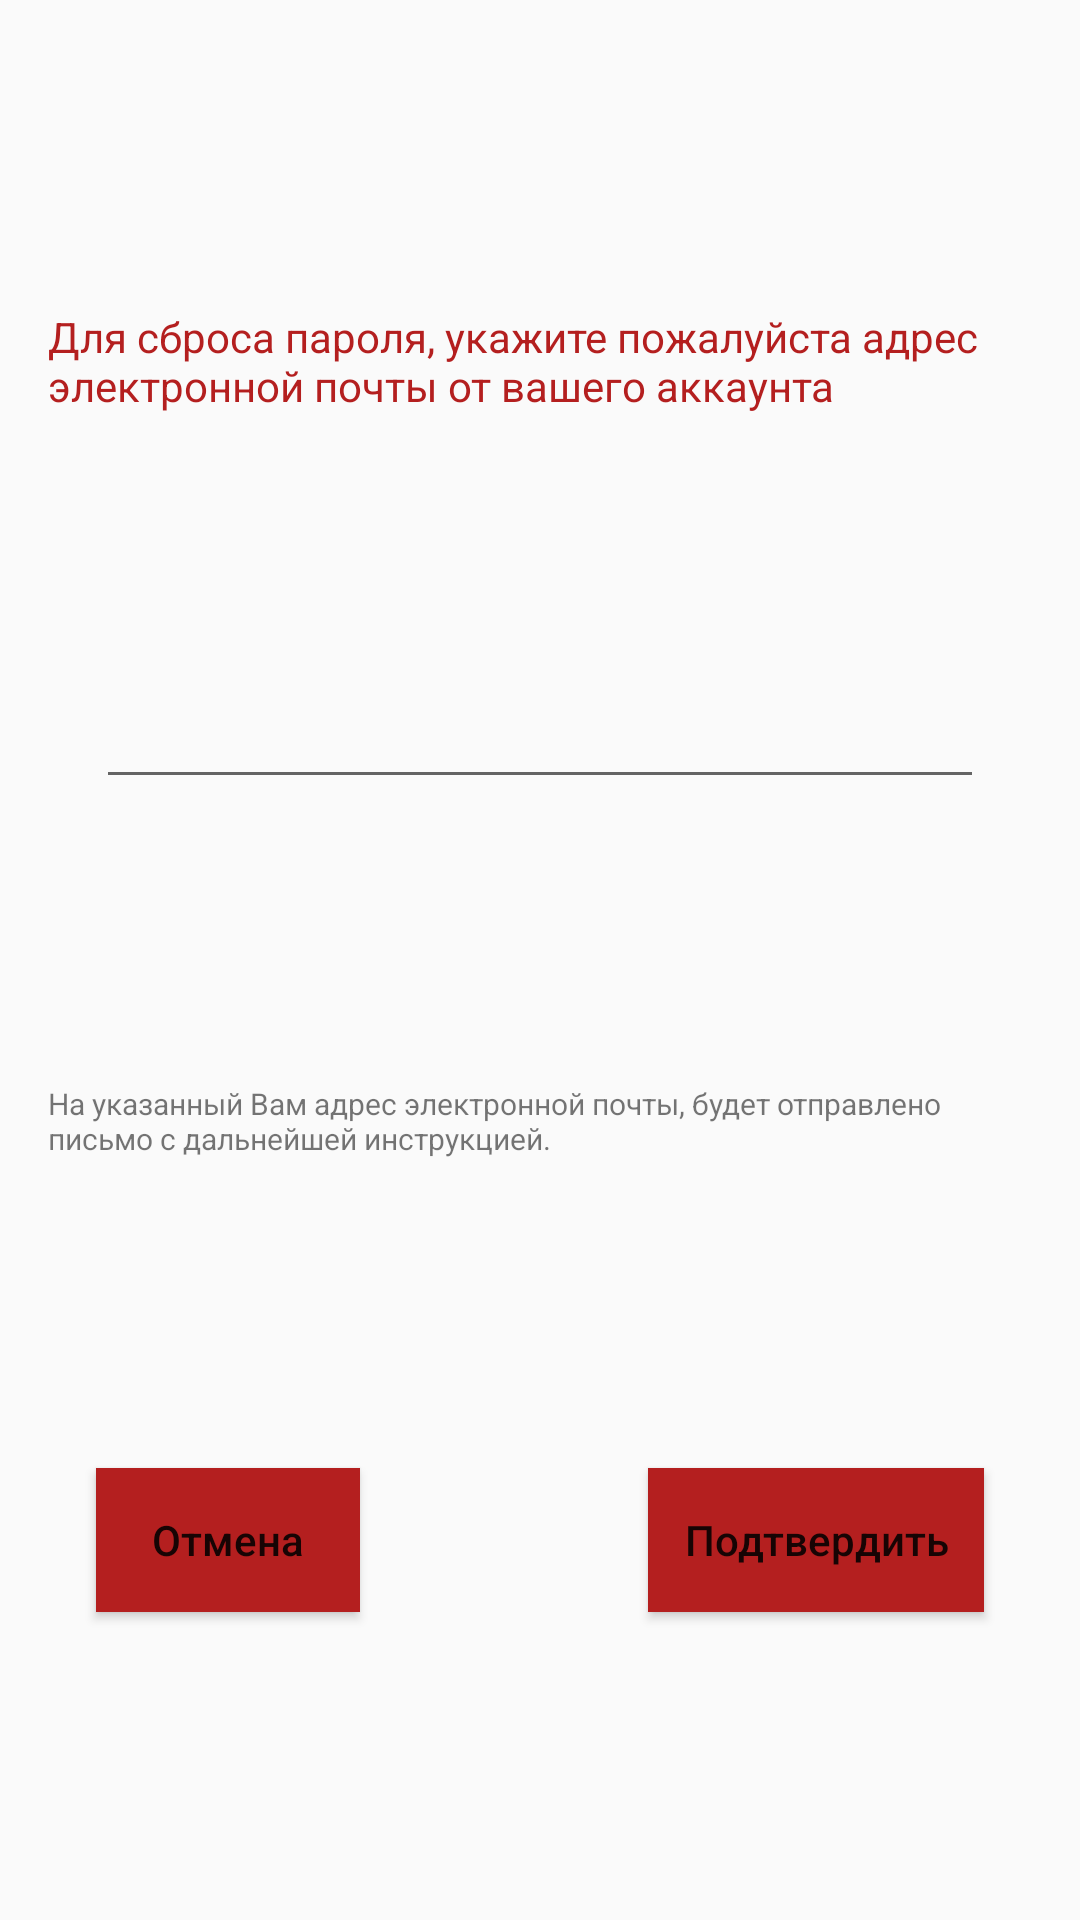

Produce the Android XML layout that renders to this screen, including the resource entries it uses.
<!-- AndroidManifest.xml: application theme AppTheme -->
<!-- res/layout/fragment_custom_dialog.xml -->
<?xml version="1.0" encoding="utf-8"?>
<android.support.constraint.ConstraintLayout xmlns:android="http://schemas.android.com/apk/res/android"
    xmlns:app="http://schemas.android.com/apk/res-auto"
    xmlns:tools="http://schemas.android.com/tools"
    android:layout_width="match_parent"
    android:layout_height="wrap_content"
    android:orientation="vertical">

    <TextView
        android:id="@+id/textView110"
        android:layout_width="0dp"
        android:layout_height="wrap_content"
        android:layout_marginEnd="16dp"
        android:layout_marginLeft="16dp"
        android:layout_marginRight="16dp"
        android:layout_marginStart="16dp"
        android:layout_marginTop="16dp"
        android:text="Для сброса пароля, укажите пожалуйста адрес электронной почты от вашего аккаунта"
        android:textColor="@color/colorMain"
        app:layout_constraintBottom_toTopOf="@+id/ResetET"
        app:layout_constraintEnd_toEndOf="parent"
        app:layout_constraintStart_toStartOf="parent"
        app:layout_constraintTop_toTopOf="parent" />

    <EditText
        android:id="@+id/ResetET"
        android:layout_width="0dp"
        android:layout_height="wrap_content"
        android:layout_marginStart="32dp"
        android:layout_marginLeft="32dp"
        android:layout_marginEnd="32dp"
        android:layout_marginRight="32dp"
        android:ems="10"
        android:inputType="textEmailAddress"
        app:layout_constraintBottom_toTopOf="@+id/textView111"
        app:layout_constraintEnd_toEndOf="parent"
        app:layout_constraintStart_toStartOf="parent"
        app:layout_constraintTop_toBottomOf="@+id/textView110" />

    <TextView
        android:id="@+id/textView111"
        android:layout_width="0dp"
        android:layout_height="wrap_content"
        android:layout_marginBottom="8dp"
        android:layout_marginEnd="16dp"
        android:layout_marginLeft="16dp"
        android:layout_marginRight="16dp"
        android:layout_marginStart="16dp"
        android:layout_marginTop="8dp"
        android:text="На указанный Вам адрес электронной почты, будет отправлено письмо с дальнейшей инструкцией."
        android:textSize="10sp"
        app:layout_constraintBottom_toTopOf="@+id/btnSendPasswordReset"
        app:layout_constraintEnd_toEndOf="parent"
        app:layout_constraintStart_toStartOf="parent"
        app:layout_constraintTop_toBottomOf="@+id/ResetET" />

    <Button
        android:id="@+id/btnSendPasswordReset"
        android:layout_width="wrap_content"
        android:layout_height="wrap_content"
        android:layout_marginTop="8dp"
        android:layout_marginEnd="32dp"
        android:layout_marginRight="32dp"
        android:layout_marginBottom="16dp"
        android:background="@color/colorMain"
        android:onClick="btnSendPasswordReset_Click"
        android:paddingLeft="12dp"
        android:paddingRight="12dp"
        android:text="Подтвердить"
        android:textAllCaps="?android:attr/windowOverscan"
        android:textColor="@color/buttonTextColor"
        app:layout_constraintBottom_toBottomOf="parent"
        app:layout_constraintEnd_toEndOf="parent"
        app:layout_constraintTop_toBottomOf="@+id/textView111" />

    <Button
        android:id="@+id/button4"
        android:layout_width="wrap_content"
        android:layout_height="wrap_content"
        android:layout_marginStart="32dp"
        android:layout_marginLeft="32dp"
        android:layout_marginTop="16dp"
        android:layout_marginBottom="16dp"
        android:background="@color/colorMain"
        android:onClick="ButtonClose"
        android:text="Отмена"
        android:textAllCaps="?android:attr/windowOverscan"
        android:textColor="@color/buttonTextColor"
        app:layout_constraintBottom_toBottomOf="parent"
        app:layout_constraintStart_toStartOf="parent"
        app:layout_constraintTop_toBottomOf="@+id/textView111" />
</android.support.constraint.ConstraintLayout>
<!-- resources referenced by this layout -->
<resources>
  <color name="colorMain">#B41F1F</color>
  <style name="AppTheme" parent="Theme.AppCompat.Light.DarkActionBar">
          <item name="colorPrimary">@color/colorMain</item>
          <item name="colorPrimaryDark">@color/colorMain</item>
          <item name="colorAccent">@color/colorAccent</item>
      </style>
  <color name="colorAccent">#FFFFFF</color>
</resources>
